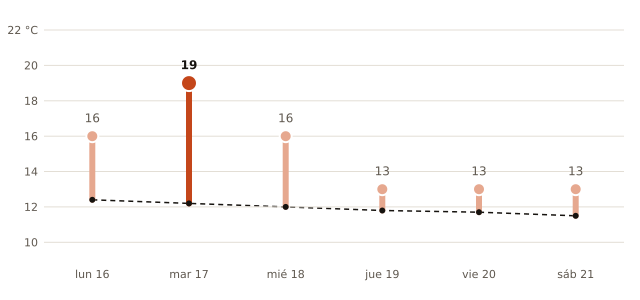

The data file committed next to this chart (first rows):
fecha, máxima_prevista_C, máxima_normal_1991_2020_C
2026-11-16, 16, 12.4
2026-11-17, 19, 12.2
2026-11-18, 16, 12.0
2026-11-19, 13, 11.8
2026-11-20, 13, 11.7
2026-11-21, 13, 11.5
